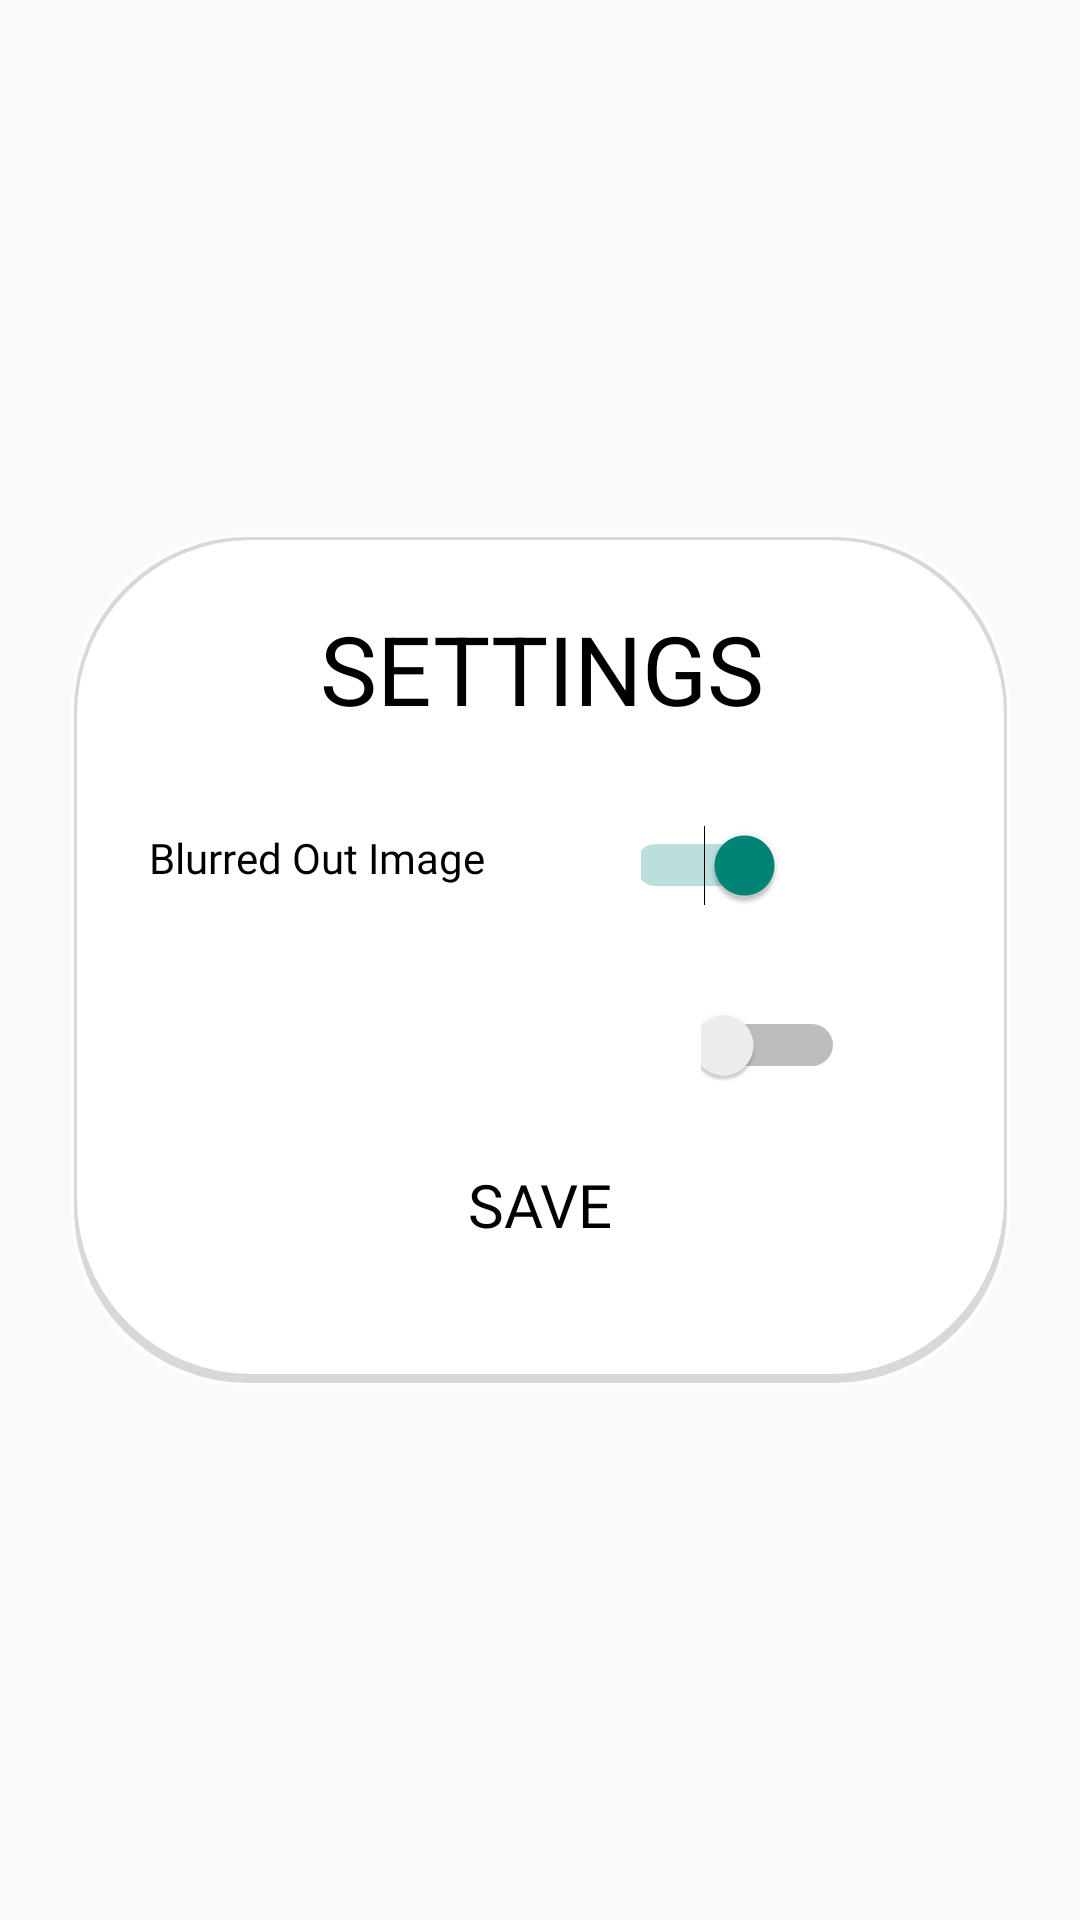

Android layout source for this screen:
<!-- AndroidManifest.xml: application theme Theme.WhatsMissing -->
<!-- res/layout/popup_settings.xml -->
<?xml version="1.0" encoding="utf-8"?>
<androidx.constraintlayout.widget.ConstraintLayout xmlns:android="http://schemas.android.com/apk/res/android"
    xmlns:app="http://schemas.android.com/apk/res-auto"
    xmlns:tools="http://schemas.android.com/tools"
    android:layout_width="match_parent"
    android:layout_height="match_parent"
    android:background="@android:color/transparent">

    <androidx.constraintlayout.widget.ConstraintLayout
        android:layout_width="315dp"
        android:layout_height="286dp"
        android:layout_margin="20dp"
        android:background="@drawable/pop_up"
        android:orientation="vertical"
        app:layout_constraintBottom_toBottomOf="parent"
        app:layout_constraintEnd_toEndOf="parent"
        app:layout_constraintStart_toStartOf="parent"
        app:layout_constraintTop_toTopOf="parent">


        <Button
            android:id="@+id/saveButton"
            android:layout_width="113dp"
            android:layout_height="48dp"
            android:background="@drawable/button_bg"
            android:fontFamily="@font/roboto_condensed_bold"
            android:letterSpacing="0"
            android:text="@string/save"
            android:textColor="@color/colorPrimaryDark"
            android:textSize="20sp"
            app:layout_constraintBottom_toBottomOf="parent"
            app:layout_constraintEnd_toEndOf="parent"
            app:layout_constraintStart_toStartOf="parent"
            app:layout_constraintTop_toTopOf="parent"
            app:layout_constraintVertical_bias="0.852" />

        <Switch
            android:id="@+id/blurSwitch"
            android:layout_width="48dp"
            android:layout_height="48dp"
            android:layout_marginStart="52dp"
            android:layout_marginTop="20dp"
            android:fontFamily="@font/comfortaa"
            android:textOn="@string/on"
            android:textOff="@string/off"
            android:textColor="@color/textColor"
            android:checked="true"
            app:layout_constraintStart_toEndOf="@+id/blur"
            app:layout_constraintTop_toBottomOf="@+id/settingsTitle"
            tools:ignore="UseSwitchCompatOrMaterialXml" />

        <Switch
            android:id="@+id/blankSwitch"
            android:layout_width="48dp"
            android:layout_height="48dp"
            android:layout_marginStart="208dp"
            android:layout_marginTop="12dp"
            android:fontFamily="@font/comfortaa"
            android:textOff="@string/off"
            android:textOn="@string/on"
            android:textColor="@color/textColor"
            app:layout_constraintStart_toStartOf="parent"
            app:layout_constraintTop_toBottomOf="@+id/blurSwitch"
            tools:ignore="UseSwitchCompatOrMaterialXml" />

        <TextView
            android:id="@+id/blur"
            android:layout_width="wrap_content"
            android:layout_height="wrap_content"
            android:layout_marginStart="24dp"
            android:layout_marginTop="32dp"
            android:fontFamily="@font/comfortaa"
            android:text="@string/blur"
            android:textColor="@color/textColor"
            app:layout_constraintStart_toStartOf="parent"
            app:layout_constraintTop_toBottomOf="@+id/settingsTitle" />

        <TextView
            android:id="@+id/blank"
            android:layout_width="wrap_content"
            android:layout_height="wrap_content"
            android:layout_marginTop="44dp"
            android:layout_marginBottom="40dp"
            android:fontFamily="@font/comfortaa"
            android:text="@string/blank"
            android:textColor="@color/textColor"
            app:layout_constraintBottom_toTopOf="@+id/saveButton"
            app:layout_constraintEnd_toStartOf="@+id/blankSwitch"
            app:layout_constraintHorizontal_bias="0.351"
            app:layout_constraintStart_toStartOf="parent"
            app:layout_constraintTop_toBottomOf="@+id/blur"
            app:layout_constraintVertical_bias="0.2" />

        <TextView
            android:id="@+id/settingsTitle"
            android:layout_width="wrap_content"
            android:layout_height="wrap_content"
            android:text="@string/settings"
            android:textAlignment="center"
            android:textAllCaps="true"
            android:textColor="@color/colorPrimaryDark"
            android:textSize="32sp"
            app:layout_constraintBottom_toBottomOf="parent"
            app:layout_constraintEnd_toEndOf="parent"
            app:layout_constraintStart_toStartOf="parent"
            app:layout_constraintTop_toTopOf="parent"
            app:layout_constraintVertical_bias="0.09" />


    </androidx.constraintlayout.widget.ConstraintLayout>
</androidx.constraintlayout.widget.ConstraintLayout>
<!-- resources referenced by this layout -->
<resources>
  <color name="colorPrimaryDark">#000000</color>
  <color name="textColor">#000000</color>
  <!-- drawable pop_up (drawable) -->
  <?xml version="1.0" encoding="utf-8"?>
  <shape xmlns:android="http://schemas.android.com/apk/res/android"
      android:shape="rectangle">
      <stroke android:color="@android:color/transparent"/>
      <solid
          android:color="@color/white"
          android:padding="1dp"
          android:width="253dp"
          android:height="172dp"
  
          />
      <corners android:radius="58dp" />
  </shape>
  <string name="blank">Blanked Out Image</string>
  <string name="blur">Blurred Out Image</string>
  <string name="off">OFF</string>
  <string name="on">ON</string>
  <string name="save">SAVE</string>
  <string name="settings">Settings</string>
  <style name="Theme.WhatsMissing" parent="Theme.MaterialComponents.DayNight.DarkActionBar.Bridge">
          
          <item name="colorPrimary">@color/purple_500</item>
          <item name="colorPrimaryVariant">@color/purple_700</item>
          <item name="colorOnPrimary">@color/white</item>
          
          <item name="colorSecondary">@color/teal_200</item>
          <item name="colorSecondaryVariant">@color/teal_700</item>
          <item name="colorOnSecondary">@color/black</item>
  
          
          <item name="android:statusBarColor">?attr/colorPrimaryVariant</item>
          
      </style>
  <color name="white">#FFFFFFFF</color>
  <color name="purple_500">#FF6200EE</color>
  <color name="purple_700">#FF3700B3</color>
  <color name="teal_200">#FF03DAC5</color>
  <color name="teal_700">#FF018786</color>
  <color name="black">#FF000000</color>
</resources>
